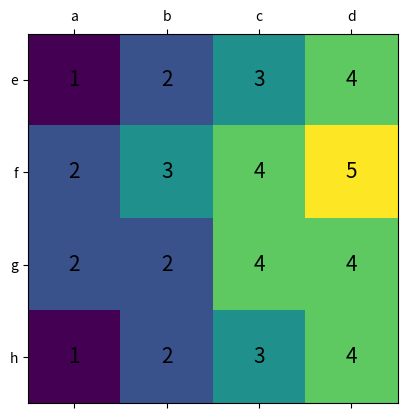
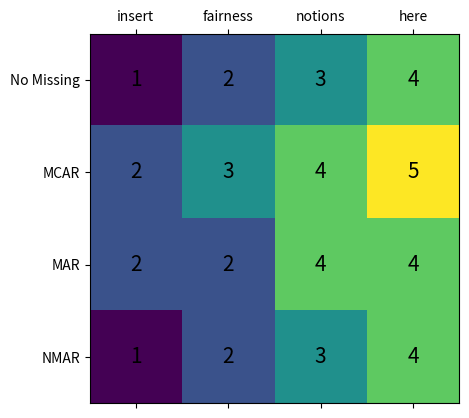

Source code (Python) for these figures, in order:
#!/usr/bin/env python
# coding: utf-8

# In[1]:


import numpy as np
import pandas as pd
from scipy.stats import bernoulli

import matplotlib.pylab as plt


# In[3]:


def mcar(dataset : pd.DataFrame, column : str, p = 0.2):
    """
    Missing Completely at Random -- there is no dependency of the rate of
    missingness on other values or the value itself.
    
    dataset: the dataframe
    column: the column in which missingness will be produced
    p: The probability in which each value has of being missing

    Generated with each value having probability p of being a missing value
    """
    # check for p
    if (p < 0) or (p > 1):
        raise Exception('probability of missing values must be between 0 and 1')

    # go over values in the target column, 
    # randomly make it missing based on probability p
    for i, val in enumerate(dataset[column]):
        if np.random.choice([1, 0], p = [p, 1 - p]) == 1:
                dataset[column].iloc[i] = np.nan
    
    # return edited dataset
    return dataset


# In[4]:


def mar(dataset : pd.DataFrame, miss_column : str, dep_column : str, b = 0.5):
    """
    Missing at Random -- data is missing due to dependency on another
    variable.
    
    dataset: the dataframe
    miss_column: the column in which missingness will be produced
    dep_column: the column in which missingness is dependent on
    b: tuning parameter between 0 and 1; the higher the beta, the more missingness

    Missingness is generated differently depeending on the type of the dependent column.
    If the dep_column is categorical, for each unique categorical value, a random z-score is
    generated from a normal distribution and put into a sigmoid function. This will produce
    a probability for each unique value of dep_column. For a dep_column with a numerical type,
    the z-score of each value is determined and passed into a sigmoid function to determine
    the probability of missingness for each value. Then, for each tuple in the dataframe, the
    probability that each value in miss_column will be missing is determined by the probability
    generated by the sigmoid function of that tuples' dep_column value. The beta value is
    multiplied by the generated probability as a way to tune how much missingness is generated.
    The higher the beta value (between 0 and 1), the more missingness is generated. 
    """
    # check for beta
    if (b < 0) or (b > 1):
        raise Exception('beta value must be between 0 and 1')

    # helper sigmoid function
    def sig(x):
        return 1 / (1 + np.exp(-x))
    

    # check for categorical
    if (dataset.dtypes.loc[dep_column] == object) or (dataset.dtypes.loc[dep_column] == bool):
        # generate probabilities -> sigmoid for each unique categorical value
        cat_dict = {cat: sig(np.random.normal()) for cat in dataset[dep_column].unique()}
        print(cat_dict)
        
        # generate missingness based on generated probabilities
        for i in range(dataset.shape[0]):
            dep_val = dataset.iloc[i, dataset.columns.get_loc(dep_column)]
            if np.random.choice([1, 0], p = [cat_dict[dep_val] * b, 1 - (cat_dict[dep_val] * b)]) == 1:
                dataset[miss_column].iloc[i] = np.nan
    else:
        print('here')
        # normalize the value (create Z value)
        def norm(val, mean, std):
            return (val - mean) / std
        
        # take mean and standard deviation for Z-value
        mean = np.mean(dataset[dep_column])
        std = np.std(dataset[dep_column])

        # generate missingness using normal distribution
        for i in range(dataset.shape[0]):
            dep_val = dataset.iloc[i, dataset.columns.get_loc(dep_column)]
            prob = sig(norm(dep_val, mean, std))
            if np.random.choice([1, 0], p = [prob * b, 1 - (prob * b)]) == 1:
                dataset[miss_column].iloc[i] = np.nan
        

    return dataset


# In[6]:


def nmar(dataset : pd.DataFrame, column : str, b = 0.5):
    """
    Not Missing at Random -- data is missing due to the value of the variable
    itself. For example, sales not recorded for the stores that produced less
    than a specific amount of revenue.
    
    dataset: the dataframe
    column: the column in which missingness will be produced
    b: tuning parameter between 0 and 1; the higher the beta, the more missingness

    Missingness is generated differently depending on the type of the column.
    If the column is categorical, for each unique categorical value, a random z-score is
    generated from a normal distribution and put into a sigmoid function. This will produce
    a probability for each unique value of the column. If the column is numerical, the 
    z-score of each value is determined and passed into a sigmoid function to determine
    the probability of missingness for each value. Whether each value in the column will
    be missing is determined by the probability generated by the sigmoid function. The 
    beta value is multiplied by the generated probability as a way to tune how much 
    missingness is generated. The higher the beta value (between 0 and 1), the more
    missingness is generated. 
    """
    # check for beta
    if (b < 0) or (b > 1):
        raise Exception('beta value must be between 0 and 1')

    # helper sigmoid function
    def sig(x):
        return 1 / (1 + np.exp(-x))
    
    # check for categorical
    if (dataset.dtypes.loc[column] == object) or (dataset.dtypes.loc[column] == bool):
        # create probabilities based on normal distribution, passed through sigmoid
        cat_dict = {cat: sig(np.random.normal()) for cat in dataset[column].unique()}
        print(cat_dict)

        # generate missing values based on probabilities calculated
        for i, val in enumerate(dataset[column]):
            if np.random.choice([1, 0], p = [cat_dict[val] * b, 1 - (cat_dict[val] * b)]) == 1:
                dataset[column].iloc[i] = np.nan
    else:
        # Z-value
        def norm(val, mean, std):
            return (val - mean) / std

        # find mean and std for normalization
        mean = np.mean(dataset[column])
        std = np.std(dataset[column])

        # generate missingness using probabilities
        for i, val in enumerate(dataset[column]):
            prob = sig(norm(val, mean, std))
            if np.random.choice([1, 0], p = [prob * b, 1 - (prob * b)]) == 1:
                dataset[column].iloc[i] = np.nan
    
    return dataset


# ## Plotting

# In[ ]:


matrix = np.array([
    [1, 2, 3, 4],
    [2, 3, 4, 5],
    [2, 2, 4, 4],
    [1, 2, 3, 4]
])

fig, ax = plt.subplots()
im = ax.matshow(matrix)

for i in range((matrix.shape[0])):
    for j in range((matrix.shape[1])):
        text = ax.text(j, i, matrix[i, j],
                       ha="center", va="center", color="black", fontsize=15)

ax.set_xticklabels(['']+['a', 'b', 'c', 'd'])
ax.set_yticklabels(['']+['e', 'f', 'g', 'h'])

plt.show()


# In[ ]:


def plot_results(results_matrix : np.array):
    fig, ax = plt.subplots()
    im = ax.matshow(results_matrix)

    for i in range((results_matrix.shape[0])):
        for j in range((results_matrix.shape[1])):
            text = ax.text(j, i, results_matrix[i, j],
                        ha="center", va="center", color="black", fontsize=15)

    ax.set_xticklabels(['']+['insert', 'fairness', 'notions', 'here'])
    ax.set_yticklabels(['']+['No Missing', 'MCAR', 'MAR', 'NMAR'])

    plt.show()


# In[ ]:


plot_results(results_matrix=matrix)


# In[ ]:




